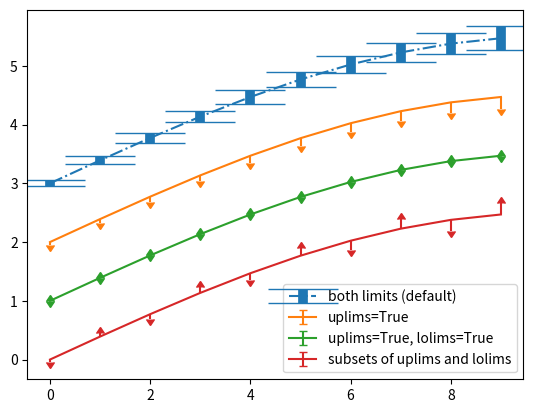

Write Python code to recreate this figure.
from matplotlib.container import ErrorbarContainer
import matplotlib.pyplot as plt
import numpy as np

fig = plt.figure()
x = np.arange(10)
y = 2.5 * np.sin(x / 20 * np.pi)
yerr = np.linspace(0.05, 0.2, 10)

plt.errorbar(x, y + 3, yerr=yerr, label='both limits (default)', fmt="-.", capsize=25, elinewidth=7)
plt.errorbar(x, y + 2, yerr=yerr, uplims=True, label='uplims=True')
plt.errorbar(x, y + 1, yerr=yerr, uplims=True, lolims=True, label='uplims=True, lolims=True')
upperlimits = [True, False] * 5
lowerlimits = [False, True] * 5
plt.errorbar(x, y, yerr=yerr, uplims=upperlimits, lolims=lowerlimits, label='subsets of uplims and lolims')
plt.legend(loc='lower right')
#plt.show()

figure = plt.figure(1)
con = figure.axes[0].containers
print(con)
errb:ErrorbarContainer = con[0]
(data_line, caplines, barlinecols) = errb

print(caplines)

x=errb.lines
print(x)
x=errb.lines[0].get_children()
print(x)
x=errb.lines[2][0].get_linewidth()[0]
print(x)
x=errb.lines[0].get_linestyle()
print(x)
x=errb.get_label()
print(x)
x=errb.lines[0].get_label()
print(x)
# [<BarContainer object of 3 artists>]
